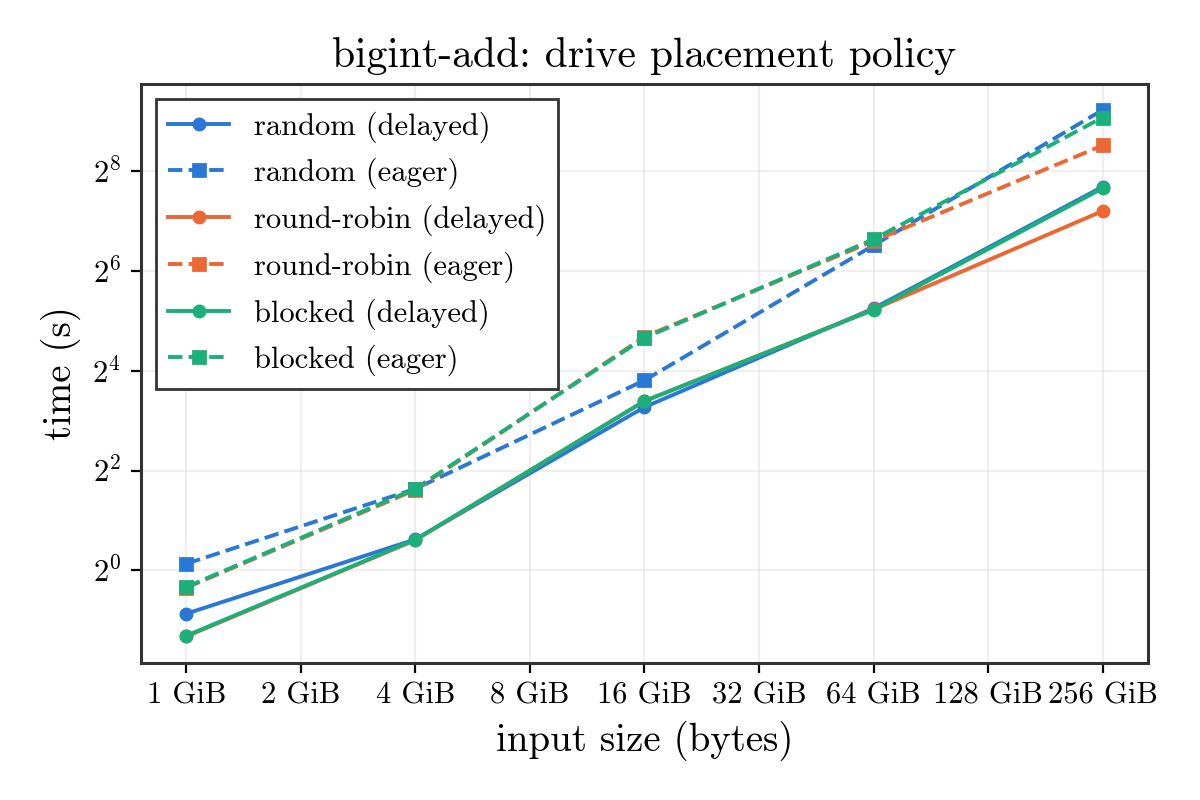

The file beside this chart, header and first rows:
policy, input_bytes, n, build_s, add_s, inmem_add_s, result_limbs, throughput_gb_s, eager_add_s, eager_result_limbs, eager_throughput_gb_s
random, 1073741824, 67108864, 2.286, 0.5487, , 67108865, 1.823, 1.097, 67108865, 0.9112
random, 4294967296, 268435456, 0.7879, 1.539, , 268435456, 2.599, 3.106, 268435456, 1.288
random, 17179869184, 1073741824, 10.83, 9.638, , 1073741824, 1.66, 13.99, 1073741824, 1.144
random, 68719476736, 4294967296, 37.87, 37.96, , 4294967296, 1.686, 91, 4294967296, 0.7033
random, 274877906944, 17179869184, 359.8, 205.3, , 17179869185, 1.247, 596.1, 17179869185, 0.4295
round_robin, 1073741824, 67108864, 0.2041, 0.4001, , 67108865, 2.5, 0.7868, 67108865, 1.271
round_robin, 4294967296, 268435456, 1.037, 1.524, , 268435456, 2.625, 3.062, 268435456, 1.306
round_robin, 17179869184, 1073741824, 11.28, 10.49, , 1073741824, 1.525, 25.62, 1073741824, 0.6245
round_robin, 68719476736, 4294967296, 37.5, 37.39, , 4294967296, 1.712, 96.7, 4294967296, 0.6618
round_robin, 274877906944, 17179869184, 150.5, 146.6, , 17179869185, 1.746, 364.3, 17179869185, 0.7027
blocked, 1073741824, 67108864, 0.2054, 0.4041, , 67108865, 2.475, 0.7942, 67108865, 1.259
blocked, 4294967296, 268435456, 0.7968, 1.533, , 268435456, 2.609, 3.108, 268435456, 1.287
blocked, 17179869184, 1073741824, 6.09, 10.48, , 1073741824, 1.526, 25.21, 1073741824, 0.6346
blocked, 68719476736, 4294967296, 41.95, 37.22, , 4294967296, 1.72, 99.06, 4294967296, 0.6461
blocked, 274877906944, 17179869184, 256.9, 200.9, , 17179869185, 1.274, 536.6, 17179869185, 0.477
